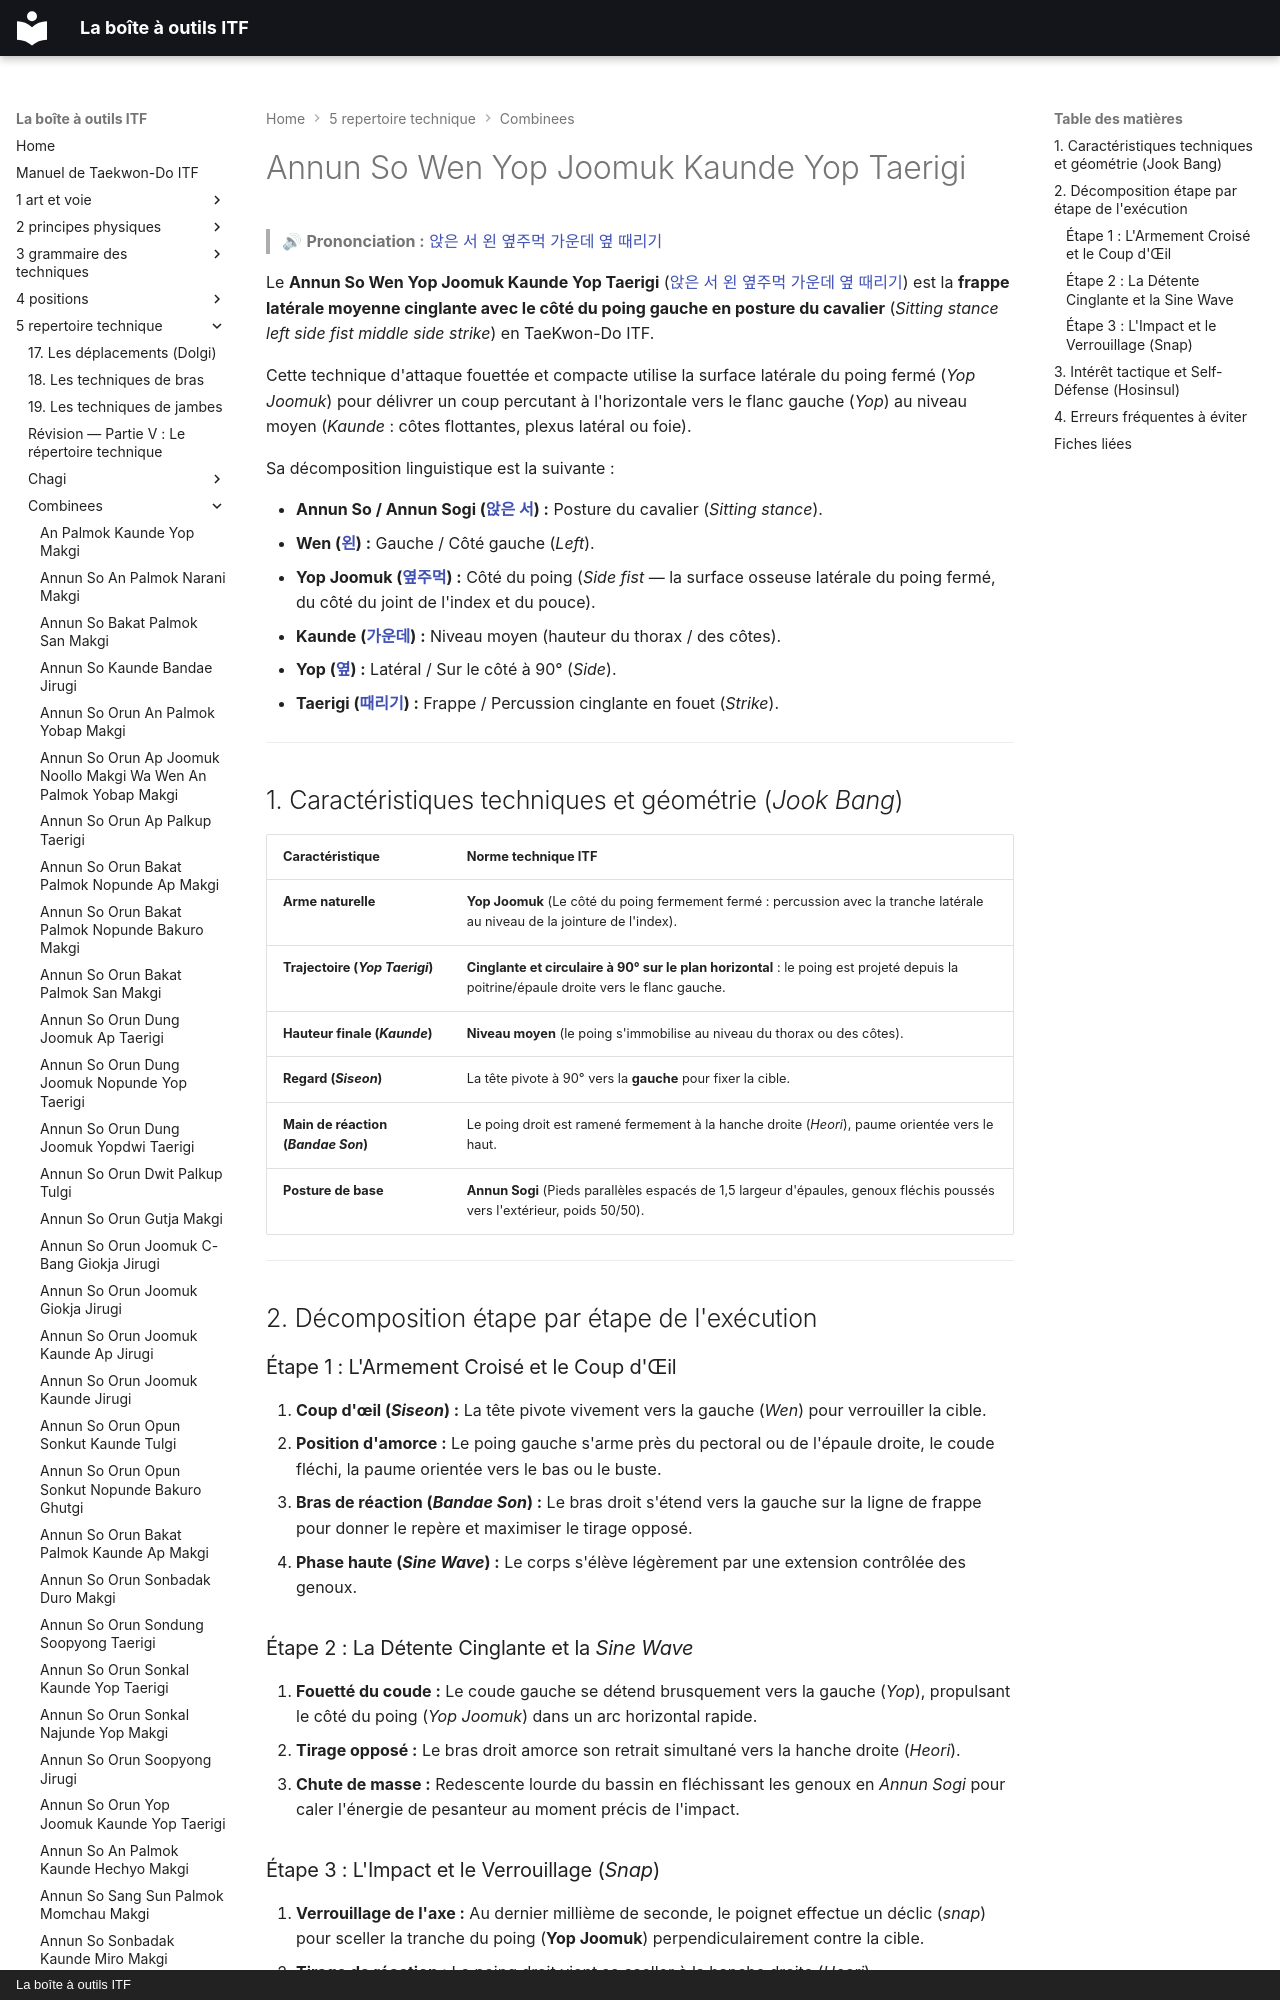

repository: yvmori1/La-boite-outils-ITF · page: 5-repertoire-technique/combinees/Annun-So-Wen-Yop-Joomuk-Kaunde-Yop-Taerigi/index.html · generator: mkdocs · copyright: La boîte à outils ITF

# Annun So Wen Yop Joomuk Kaunde Yop Taerigi

> 🔊 **Prononciation :** [앉은 서 왼 옆주먹 가운데 옆 때리기](../../audio/Techniques/Annun-So-Wen-Yop-Joomuk-Kaunde-Yop-Taerigi.m4a)

Le **Annun So Wen Yop Joomuk Kaunde Yop Taerigi** ([앉은 서 왼 옆주먹 가운데 옆 때리기](../../audio/Techniques/Annun-So-Wen-Yop-Joomuk-Kaunde-Yop-Taerigi.m4a)) est la **frappe latérale moyenne cinglante avec le côté du poing gauche en posture du cavalier** (*Sitting stance left side fist middle side strike*) en TaeKwon-Do ITF.

Cette technique d'attaque fouettée et compacte utilise la surface latérale du poing fermé (*Yop Joomuk*) pour délivrer un coup percutant à l'horizontale vers le flanc gauche (*Yop*) au niveau moyen (*Kaunde* : côtes flottantes, plexus latéral ou foie).

Sa décomposition linguistique est la suivante :
